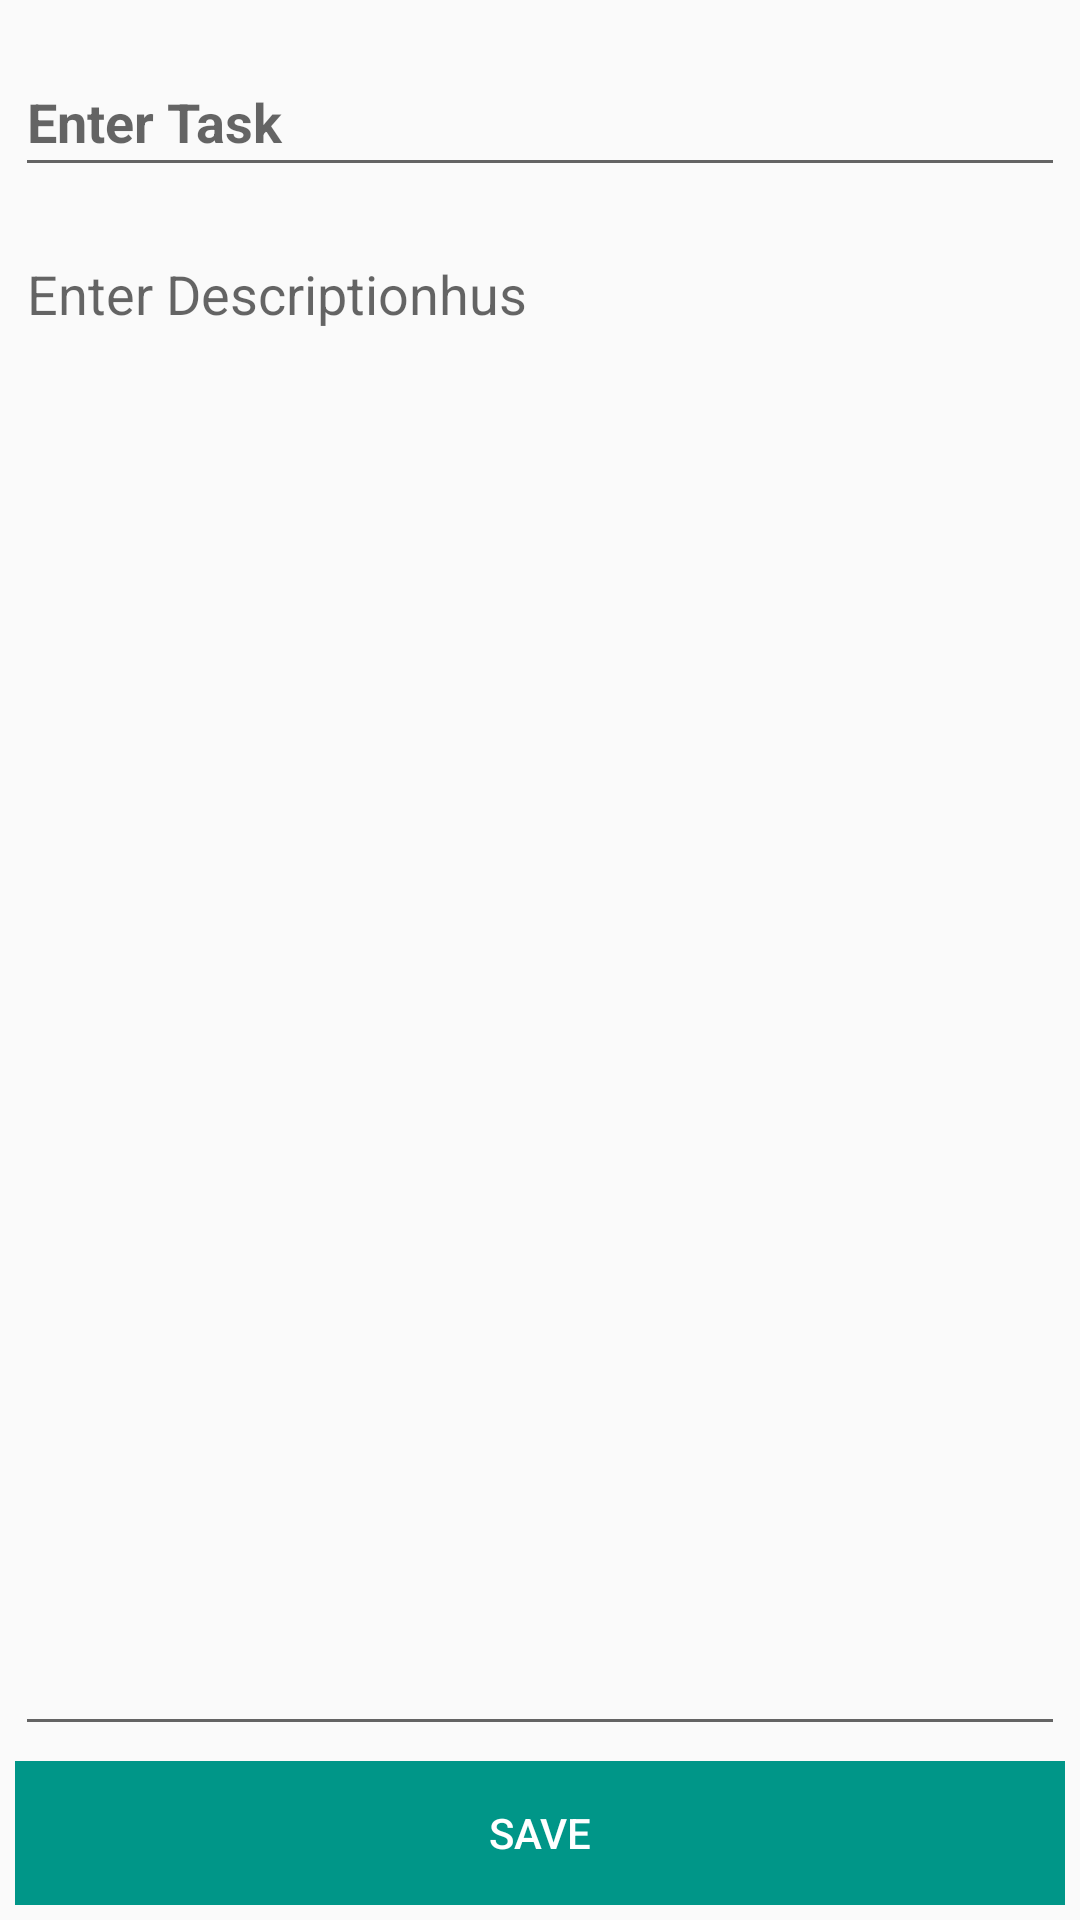

Layout XML and referenced resources for this Android screen:
<!-- AndroidManifest.xml: application theme AppTheme -->
<!-- res/layout/activity_create_todo.xml -->
<?xml version="1.0" encoding="utf-8"?>
<androidx.coordinatorlayout.widget.CoordinatorLayout xmlns:android="http://schemas.android.com/apk/res/android"
    android:layout_width="match_parent"
    android:layout_height="match_parent">

    <LinearLayout
        android:layout_width="match_parent"
        android:layout_height="match_parent"
        android:orientation="vertical"
        android:padding="5dp">

        <com.google.android.material.textfield.TextInputLayout
            android:id="@+id/til_todo_title"
            android:layout_width="match_parent"
            android:layout_height="wrap_content"
            android:layout_marginTop="5dip">

            <EditText
                android:id="@+id/et_todo_title"
                android:layout_width="match_parent"
                android:layout_height="wrap_content"
                android:gravity="start"
                android:hint="@string/enter_title"
                android:singleLine="true"
                android:textStyle="bold" />

        </com.google.android.material.textfield.TextInputLayout>

        <com.google.android.material.textfield.TextInputLayout
            android:id="@+id/til_todo_content"
            android:layout_width="match_parent"
            android:layout_height="0dp"
            android:layout_marginBottom="5dip"
            android:layout_marginTop="5dip"
            android:layout_weight="1">

            <EditText
                android:id="@+id/et_todo_content"
                android:layout_width="match_parent"
                android:layout_height="match_parent"
                android:gravity="top"
                android:hint="@string/enter_content"
                android:inputType="textMultiLine|textFilter" />
        </com.google.android.material.textfield.TextInputLayout>

        <LinearLayout
            android:layout_width="match_parent"
            android:layout_height="wrap_content">
            <Button
                android:id="@+id/bSave"
                android:layout_width="match_parent"
                android:background="@color/colorPrimary"
                android:text="Save"
                android:textColor="@color/colorWhite"
                android:layout_height="wrap_content"/>

        </LinearLayout>

    </LinearLayout>



</androidx.coordinatorlayout.widget.CoordinatorLayout>
<!-- resources referenced by this layout -->
<resources>
  <color name="colorPrimary">#009688</color>
  <color name="colorWhite">#ffffff</color>
  <string name="enter_content">Enter Descriptionhus</string>
  <string name="enter_title">Enter Task</string>
  <style name="AppTheme" parent="Theme.AppCompat.Light.NoActionBar">
          
          <item name="colorPrimary">@color/colorPrimary</item>
          <item name="colorPrimaryDark">@color/colorPrimaryDark</item>
          <item name="colorAccent">@color/colorAccent</item>
      </style>
  <color name="colorPrimaryDark">#009688</color>
  <color name="colorAccent">#65c3ba</color>
</resources>
